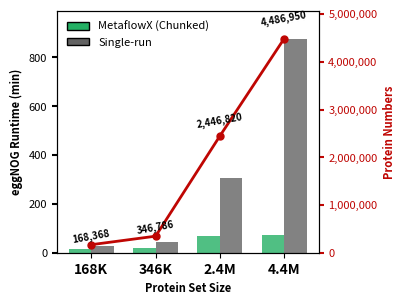

Generate this figure with matplotlib:
import pandas as pd
import matplotlib.pyplot as plt
from matplotlib.patches import Patch
from matplotlib.ticker import FuncFormatter

# 准备数据
data = {
    'group': ['168K', '346K', '2.4M', '4.4M'],
    'chunked': [17.23, 18.52, 67.52, 70.81],
    'single': [28.98, 44.55, 306.78, 876.85],
    'protein_set_size': [168368, 346786, 2446820, 4486950]
}
df = pd.DataFrame(data)

# 图形设置
fig, ax1 = plt.subplots(figsize=(4,3))

# 字体设置
label_font = {"fontsize": 8, "fontweight": "bold"}
tick_font = {"labelsize": 8, "width": 1.5}

# 条形图位置与宽度
x = range(len(df))
bar_width = 0.35

# 绘制柱状图
bars1 = ax1.bar([p - bar_width/2 for p in x], df['chunked'], width=bar_width,
                label='MetaflowX (Chunked)', color='#24B064', alpha=0.8)
bars2 = ax1.bar([p + bar_width/2 for p in x], df['single'], width=bar_width,
                label='Single-run', color='#636363', alpha=0.8)

# 设置 X 轴
ax1.set_xticks(x)
ax1.set_xticklabels(df['group'], fontweight='bold')
ax1.set_xlabel("Protein Set Size", **label_font)

# 设置左 Y 轴（运行时间）
ax1.set_ylabel("eggNOG Runtime (min)", **label_font, color='black')
ax1.tick_params(axis='y', colors='black', **tick_font)
ax1.set_ylim(0, max(df['single']) * 1.13)
ax1.yaxis.set_major_formatter(FuncFormatter(lambda y, _: f"{y:.0f}"))

# 图例设置
bar_legend = [
    Patch(facecolor='#24B064', edgecolor='black', label='MetaflowX (Chunked)'),
    Patch(facecolor='#636363', edgecolor='black', label='Single-run')
]
ax1.legend(handles=bar_legend, loc='upper left', fontsize=8, frameon=False)

# 第二坐标轴设置（蛋白集合大小）
highlight_color = "#bf0603"
ax2 = ax1.twinx()
ax2.plot(x, df['protein_set_size'], color=highlight_color, marker='o',
         linewidth=2, markersize=5, label='Protein Numbers')
ax2.set_ylabel('Protein Numbers', color=highlight_color, **label_font)
ax2.tick_params(axis='y', colors=highlight_color, **tick_font)
ax2.set_ylim(0, max(df['protein_set_size']) * 1.13)
ax2.yaxis.set_major_formatter(FuncFormatter(lambda y, _: f"{int(y):,}"))

# 添加蛋白数量数值标签
for i, val in enumerate(df['protein_set_size']):
    ax2.text(i, val + 0.05 * val, f'{val:,}', ha='center', va='bottom',
             fontsize=7, fontweight='bold', color="black",rotation=10)

# 布局与保存
plt.tight_layout(pad=0.5)
plt.savefig("Fig2e_eggNOG-mapper_runtime.pdf", format='pdf', bbox_inches='tight')
plt.show()
